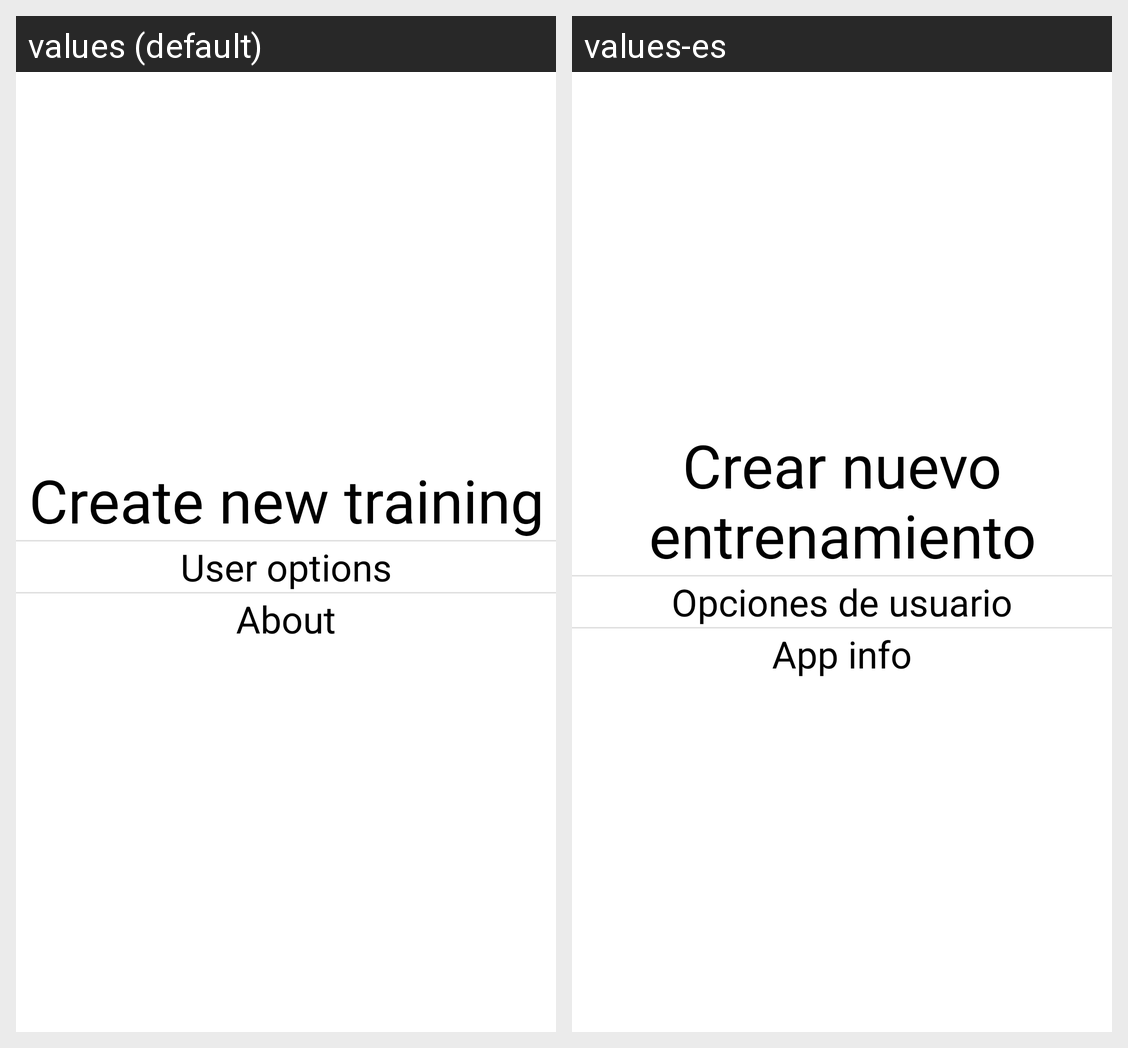

The same Android screen rendered under two of its app's locales, left to right. List the strings drawn on it with the default value and each locale's translation.
Android screen res/layout/fragment_options.xml rendered under 2 locales, left to right: values (default), values-es. Device: Nexus 5 (rendered at 1080×1920; each locale shown at half size, 540×960, under a caption strip naming it); theme Theme.BoosterWeigthLifting.
Strings drawn on this screen, with the default value and each locale's value (text and hints the layout hard-codes, and strings that could not be matched under every locale, appear in the picture but are not listed):

makeOptions
  values: Create new training
  values-es: Crear nuevo entrenamiento

userOptions
  values: User options
  values-es: Opciones de usuario

aboutOptions
  values: About
  values-es: App info
